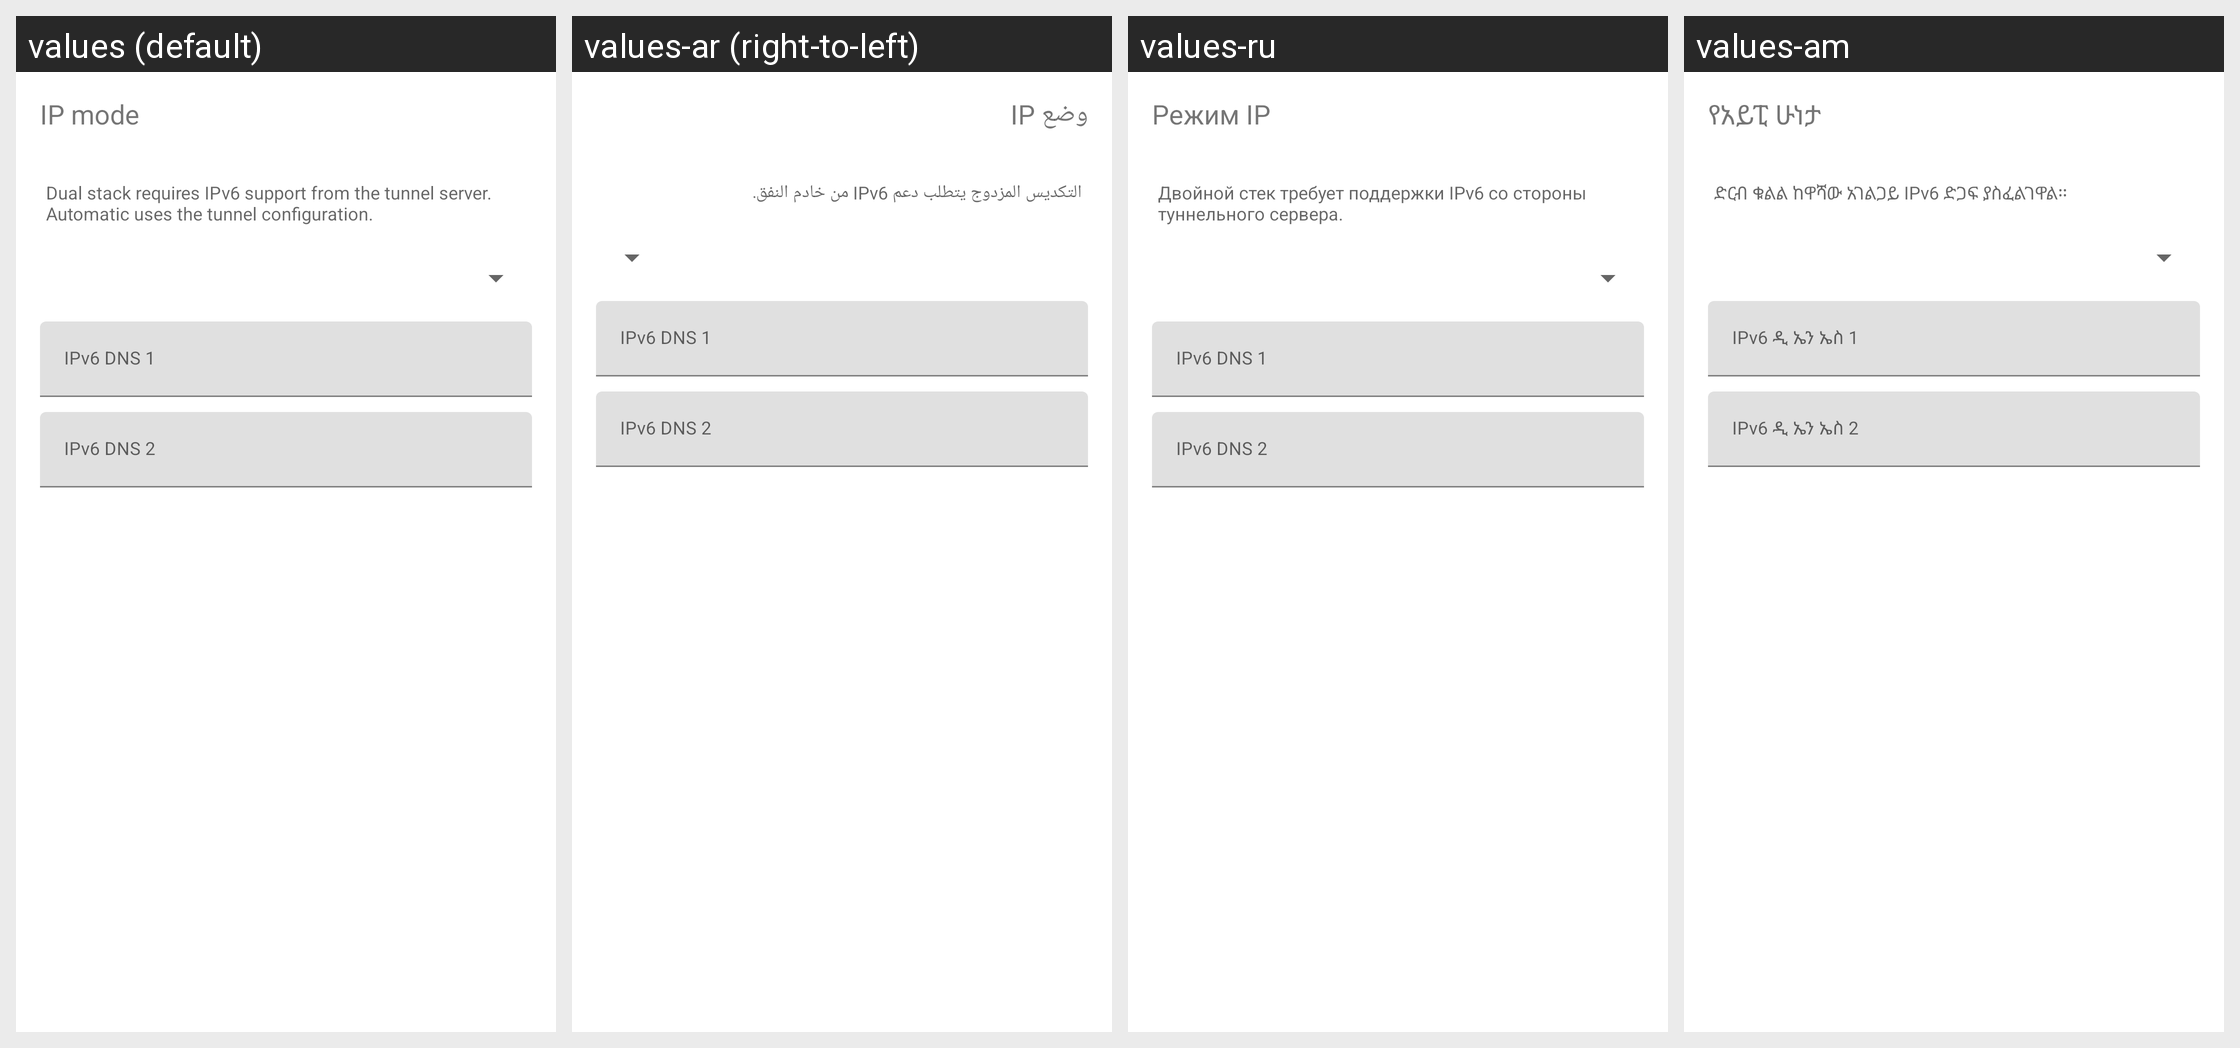

For this localized Android screen grid, give each drawn string resource with its value in every locale shown.
Android screen res/layout/dialog_ip_mode.xml rendered under 4 locales, left to right: values (default), values-ar (right-to-left), values-ru, values-am. Device: Nexus 5 (rendered at 1080×1920; each locale shown at half size, 540×960, under a caption strip naming it); theme Theme.MaterialComponents.DayNight.NoActionBar.
Other locales in the repository, not shown: values-de, values-es, values-fa, values-fr, values-in, values-ms, values-pt-rBR, values-tg, values-tr, values-uz, values-vi.
Strings drawn on this screen, with the default value and each locale's value (text and hints the layout hard-codes, and strings that could not be matched under every locale, appear in the picture but are not listed):

settings_ip_mode
  values: IP mode
  values-ar: وضع IP
  values-ru: Режим IP
  values-am: የአይፒ ሁነታ

settings_ip_mode_server_requirement
  values: Dual stack requires IPv6 support from the tunnel server. Automatic uses the tunnel configuration.
  values-ar: التكديس المزدوج يتطلب دعم IPv6 من خادم النفق.
  values-ru: Двойной стек требует поддержки IPv6 со стороны туннельного сервера.
  values-am: ድርብ ቁልል ከዋሻው አገልጋይ IPv6 ድጋፍ ያስፈልገዋል።

settings_ipv6_dns_primary
  values: IPv6 DNS 1
  values-ar: IPv6 DNS 1
  values-ru: IPv6 DNS 1
  values-am: IPv6 ዲ ኤን ኤስ 1

settings_ipv6_dns_secondary
  values: IPv6 DNS 2
  values-ar: IPv6 DNS 2
  values-ru: IPv6 DNS 2
  values-am: IPv6 ዲ ኤን ኤስ 2
